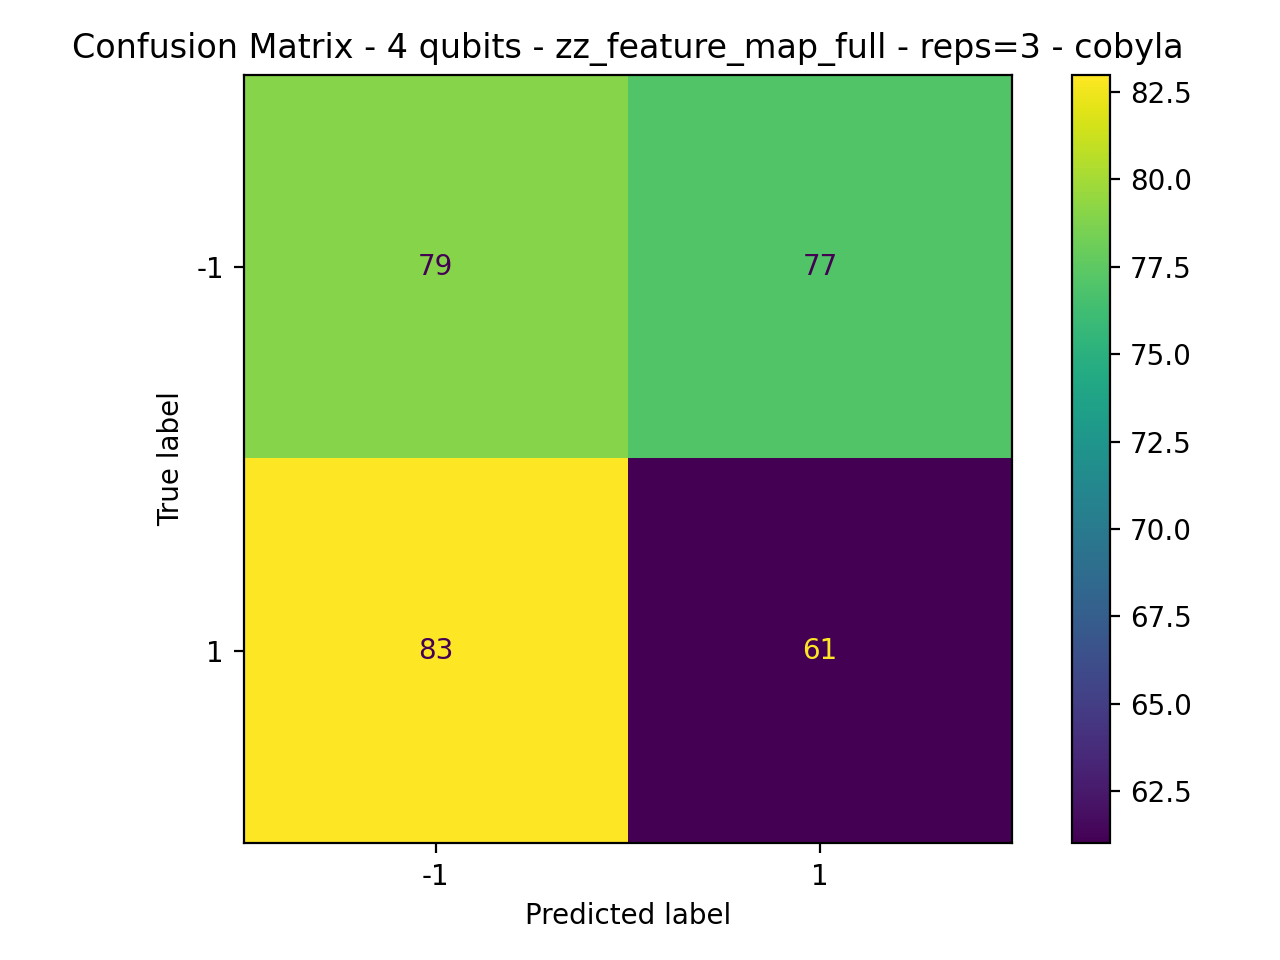

Source data for this figure (header and first rows):
79, 77
83, 61
